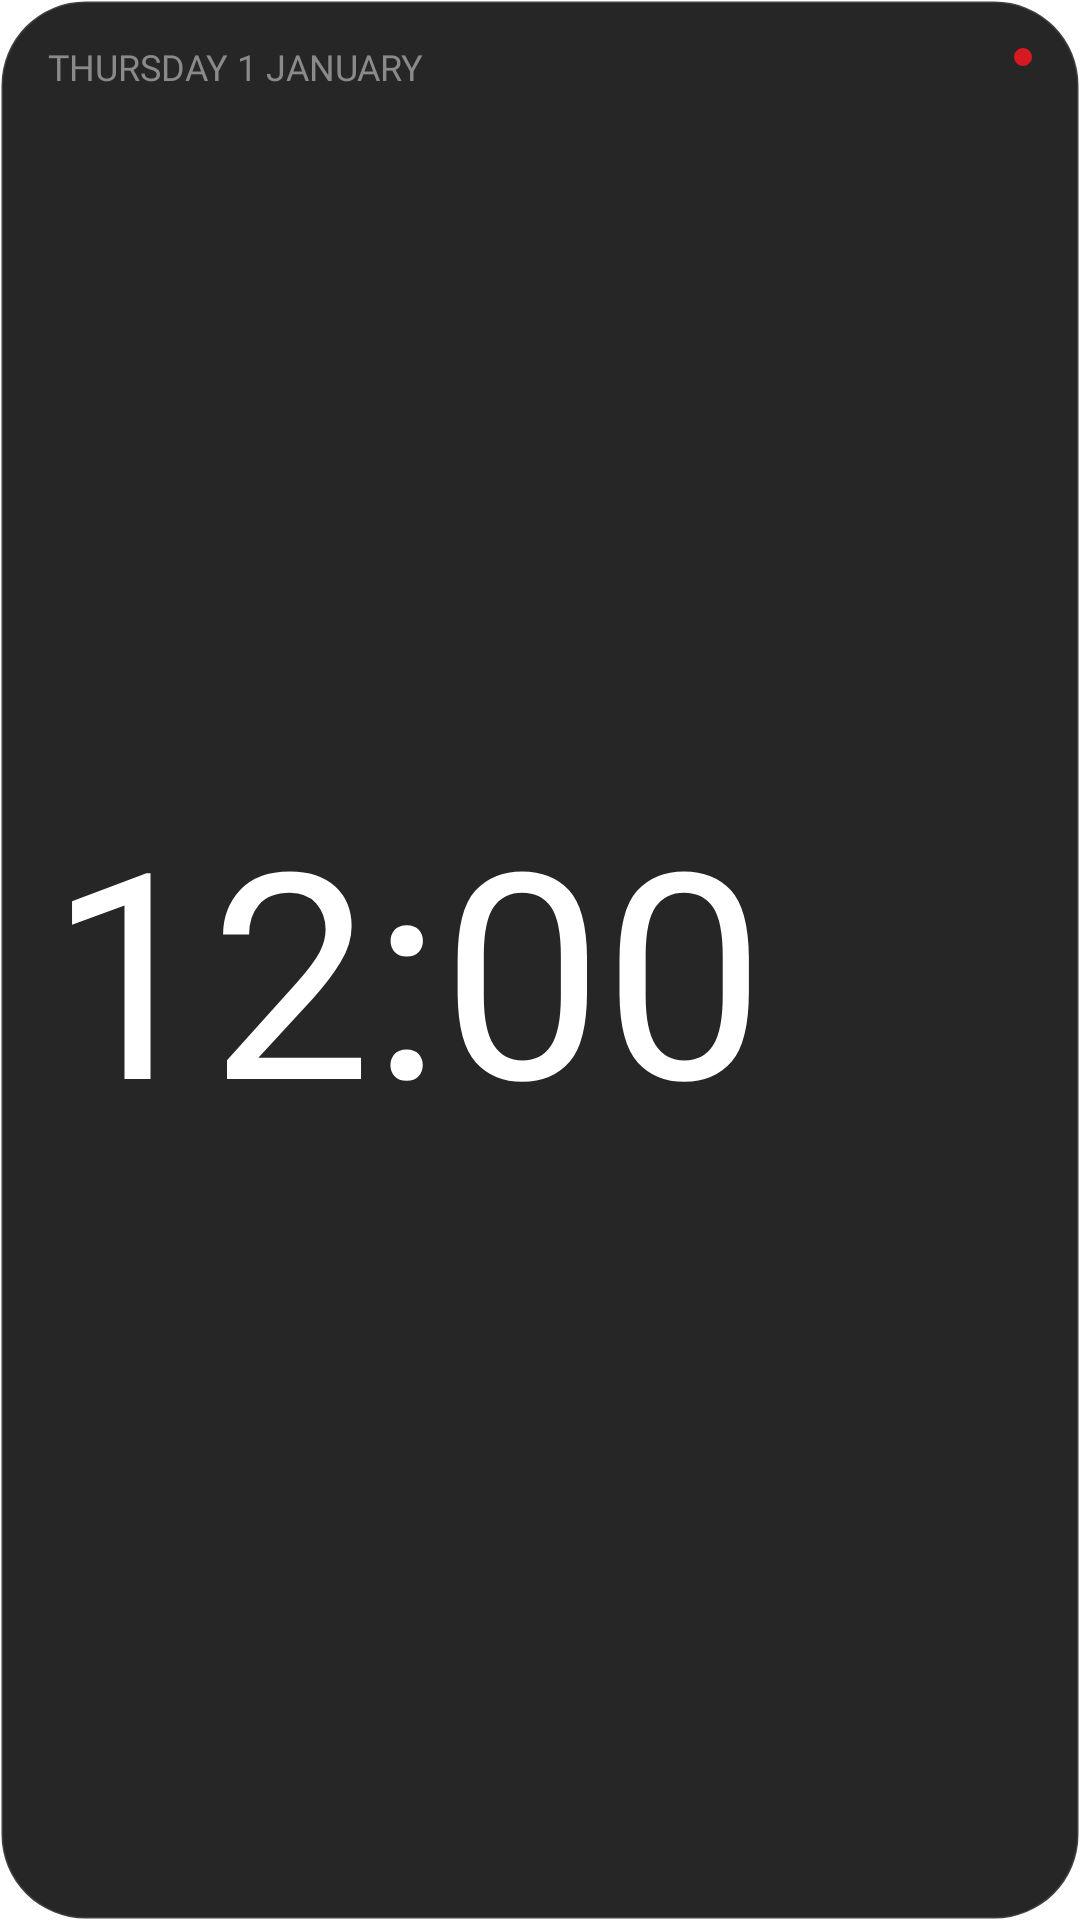

Produce the Android XML layout that renders to this screen, including the resource entries it uses.
<!-- AndroidManifest.xml: fallback theme Theme.MaterialComponents.DayNight.NoActionBar -->
<!-- res/layout/dotg_clock_wide.xml -->
<?xml version="1.0" encoding="utf-8"?>
<FrameLayout xmlns:android="http://schemas.android.com/apk/res/android"
    android:id="@+id/dotg_clock_root"
    android:layout_width="match_parent"
    android:layout_height="match_parent"
    android:background="@drawable/dotg_plate"
    android:padding="16dp">

    <LinearLayout
        android:layout_width="match_parent"
        android:layout_height="match_parent"
        android:orientation="vertical">

        <TextClock
            android:id="@+id/dotg_clock_date"
            android:layout_width="match_parent"
            android:layout_height="wrap_content"
            android:layout_marginEnd="12dp"
            android:ellipsize="end"
            android:fontFamily="@font/space_mono"
            android:format12Hour="EEEE d MMMM"
            android:format24Hour="EEEE d MMMM"
            android:includeFontPadding="false"
            android:maxLines="1"
            android:textAllCaps="true"
            android:textColor="@color/dotg_muted"
            android:textSize="12sp" />

        <TextClock
            android:id="@+id/dotg_clock_time"
            android:layout_width="match_parent"
            android:layout_height="0dp"
            android:layout_weight="1"
            android:autoSizeMaxTextSize="96sp"
            android:autoSizeMinTextSize="12sp"
            android:autoSizeStepGranularity="1sp"
            android:autoSizeTextType="uniform"
            android:fontFamily="@font/doto"
            android:format12Hour="h:mm"
            android:format24Hour="HH:mm"
            android:gravity="start|center_vertical"
            android:includeFontPadding="false"
            android:maxLines="1"
            android:textColor="@color/dotg_on"
            android:textSize="48sp" />
    </LinearLayout>

    <ImageView
        android:layout_width="6dp"
        android:layout_height="6dp"
        android:layout_gravity="top|end"
        android:importantForAccessibility="no"
        android:src="@drawable/dotg_dot_red" />
</FrameLayout>
<!-- resources referenced by this layout -->
<resources>
  <color name="dotg_muted">#FF8A8A8A</color>
  <color name="dotg_on">#FFFFFFFF</color>
  <!-- drawable dotg_dot_red (drawable) -->
  <?xml version="1.0" encoding="utf-8"?>
  <shape xmlns:android="http://schemas.android.com/apk/res/android"
      android:shape="oval">
      <solid android:color="@color/dotg_accent" />
      <size
          android:width="6dp"
          android:height="6dp" />
  </shape>
  <!-- drawable dotg_plate (drawable) -->
  <?xml version="1.0" encoding="utf-8"?>
  <shape xmlns:android="http://schemas.android.com/apk/res/android"
      android:shape="rectangle">
      <solid android:color="@color/dotg_plate" />
      <stroke
          android:width="1dp"
          android:color="@color/dotg_hairline" />
      <corners android:radius="28dp" />
  </shape>
  <color name="dotg_accent">#FFD71921</color>
  <color name="dotg_plate">#F21B1B1B</color>
  <color name="dotg_hairline">#1FFFFFFF</color>
</resources>
